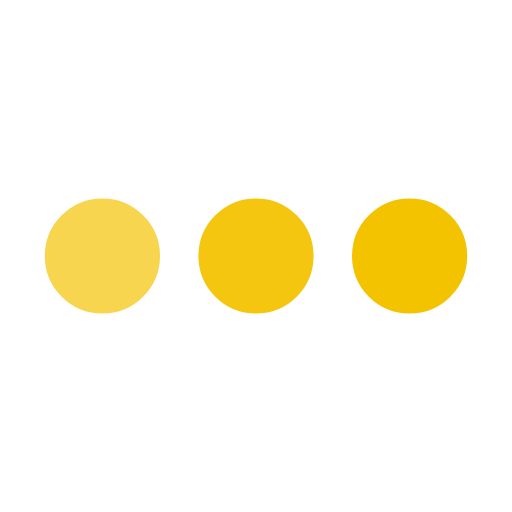
t = 0.00 s
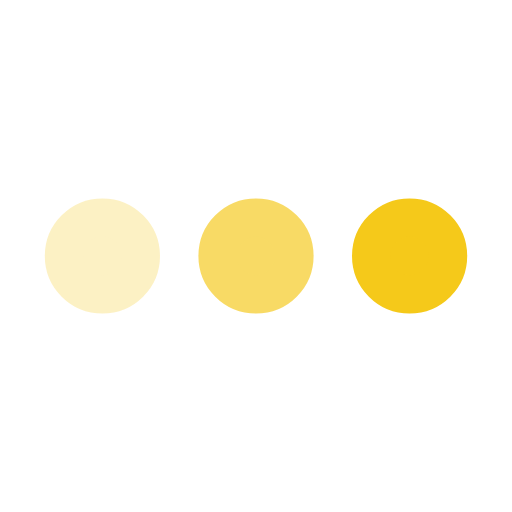
t = 0.25 s
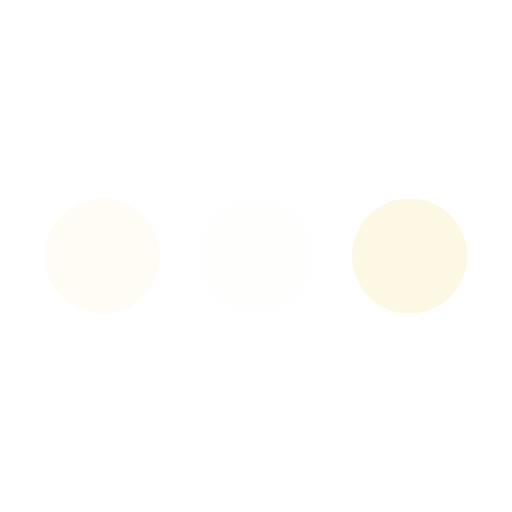
t = 0.75 s
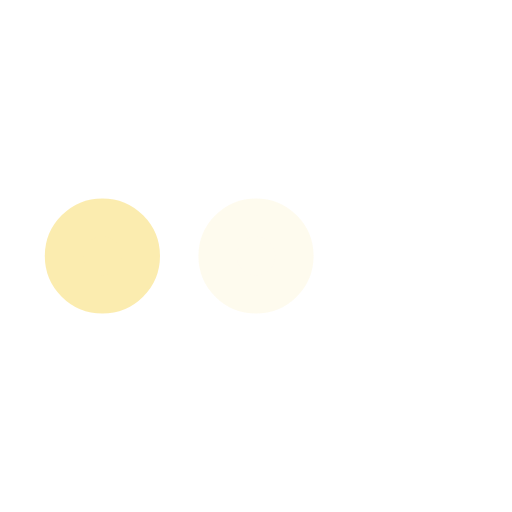
t = 1.00 s
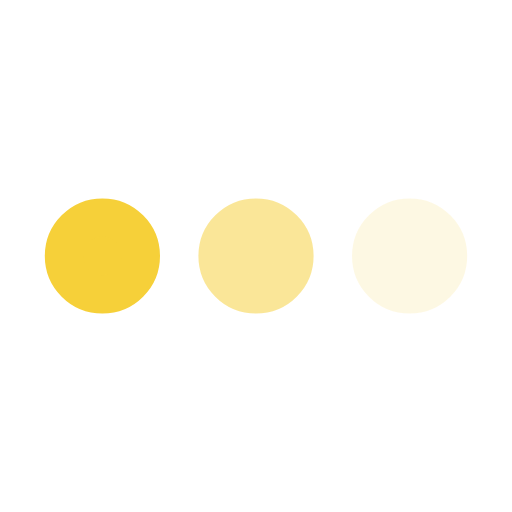
t = 1.25 s
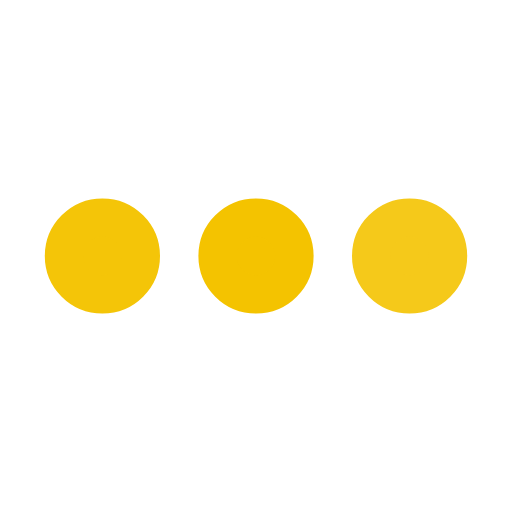
t = 1.75 s

The animated SVG that drew these frames (rendered in a browser with its animation timeline set to each time). Animation: 3 SMIL elements (animate=3); one cycle of 2.00 s, repeats indefinitely.

<svg xmlns='http://www.w3.org/2000/svg' viewBox='0 0 200 200'><circle fill='#F4C300' stroke='#F4C300' stroke-width='15' r='15' cx='40' cy='100'><animate attributeName='opacity' calcMode='spline' dur='2' values='1;0;1;' keySplines='.5 0 .5 1;.5 0 .5 1' repeatCount='indefinite' begin='-.4'></animate></circle><circle fill='#F4C300' stroke='#F4C300' stroke-width='15' r='15' cx='100' cy='100'><animate attributeName='opacity' calcMode='spline' dur='2' values='1;0;1;' keySplines='.5 0 .5 1;.5 0 .5 1' repeatCount='indefinite' begin='-.2'></animate></circle><circle fill='#F4C300' stroke='#F4C300' stroke-width='15' r='15' cx='160' cy='100'><animate attributeName='opacity' calcMode='spline' dur='2' values='1;0;1;' keySplines='.5 0 .5 1;.5 0 .5 1' repeatCount='indefinite' begin='0'></animate></circle></svg>
